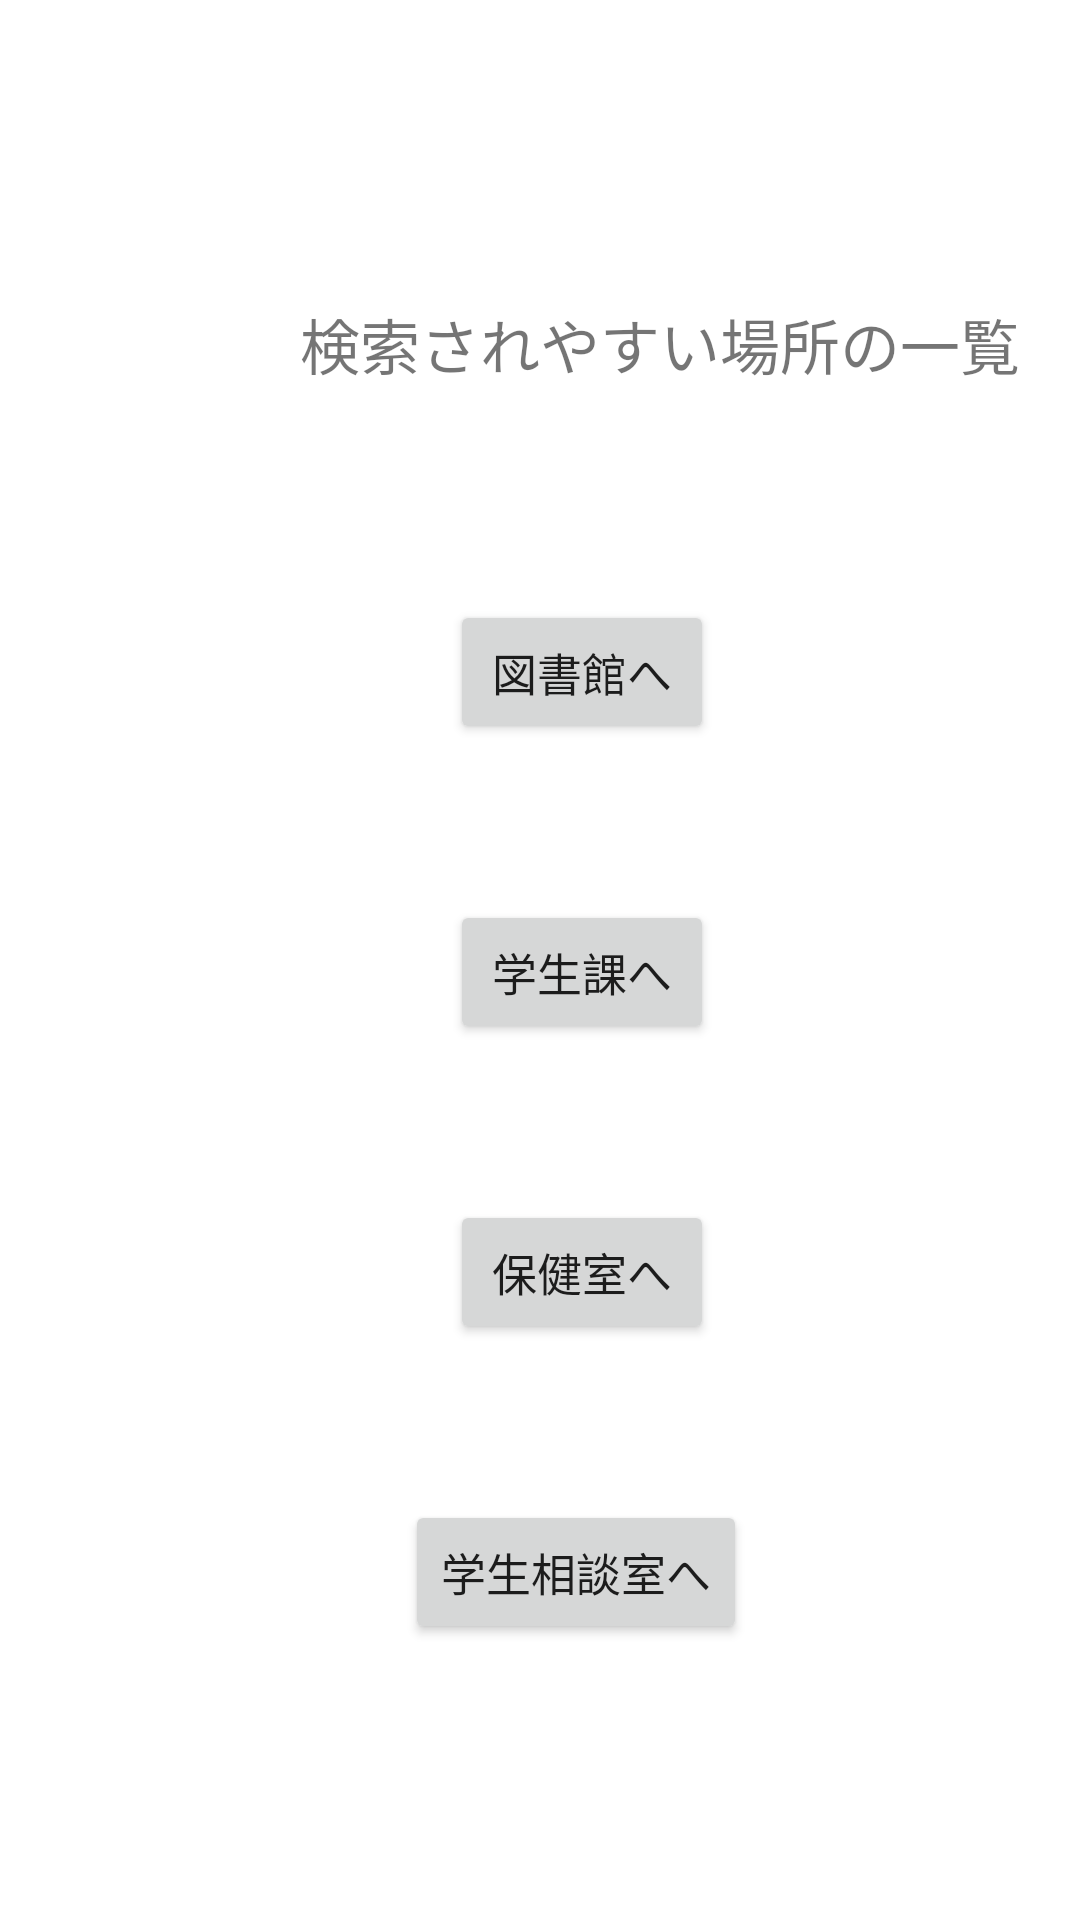

Produce the Android XML layout that renders to this screen, including the resource entries it uses.
<!-- AndroidManifest.xml: application theme Theme.Map -->
<!-- res/layout/activity_freq.xml -->
<?xml version="1.0" encoding="utf-8"?>
<androidx.constraintlayout.widget.ConstraintLayout xmlns:android="http://schemas.android.com/apk/res/android"
    xmlns:tools="http://schemas.android.com/tools"
    xmlns:app="http://schemas.android.com/apk/res-auto"
    android:layout_width="match_parent"
    android:layout_height="match_parent"
    tools:context=".FreqActivity"
    >

    <RelativeLayout
        android:layout_width="match_parent"
        android:layout_height="match_parent">

        <TextView
            android:layout_width="wrap_content"
            android:layout_height="wrap_content"
            android:text="検索されやすい場所の一覧"
            android:textSize="20sp"
            tools:ignore="MissingConstraints"
            android:layout_marginTop="100dp"
            android:layout_marginStart="100dp"/>


        <Button
            android:id="@+id/returnLib"
            android:layout_width="wrap_content"
            android:layout_height="wrap_content"
            android:text="図書館へ"
            android:textSize="15sp"
            tools:ignore="MissingConstraints"
            android:layout_marginTop="200dp"
            android:layout_marginStart="150dp"/>

        <Button
            android:id="@+id/returnStu"
            android:layout_width="wrap_content"
            android:layout_height="wrap_content"
            android:text="学生課へ"
            android:textSize="15sp"
            tools:ignore="MissingConstraints"
            android:layout_marginTop="300dp"
            android:layout_marginStart="150dp"/>

        <Button
            android:id="@+id/returnHealth"
            android:layout_width="wrap_content"
            android:layout_height="wrap_content"
            android:text="保健室へ"
            android:textSize="15sp"
            tools:ignore="MissingConstraints"
            android:layout_marginTop="400dp"
            android:layout_marginStart="150dp"/>

        <Button
            android:id="@+id/returnHealth2"
            android:layout_width="wrap_content"
            android:layout_height="wrap_content"
            android:text="学生相談室へ"
            android:textSize="15sp"
            tools:ignore="MissingConstraints"
            android:layout_marginTop="500dp"
            android:layout_marginStart="135dp"/>

    </RelativeLayout>


</androidx.constraintlayout.widget.ConstraintLayout>
<!-- resources referenced by this layout -->
<resources>
  <style name="Theme.Map" parent="Theme.MaterialComponents.DayNight.DarkActionBar">
          
          <item name="colorPrimary">@color/purple_500</item>
          <item name="colorPrimaryVariant">@color/purple_700</item>
          <item name="colorOnPrimary">@color/white</item>
          
          <item name="colorSecondary">@color/teal_200</item>
          <item name="colorSecondaryVariant">@color/teal_700</item>
          <item name="colorOnSecondary">@color/black</item>
          
          <item name="android:statusBarColor">?attr/colorPrimaryVariant</item>
          
  
          <item name="windowNoTitle">true</item>
          <item name="windowActionBar">false</item>
          <item name="android:windowFullscreen">true</item>
          <item name="android:windowContentOverlay">@null</item>
      </style>
  <!-- not gathered from this repository: default colours our renderer supplied (Android Studio template values) -->
  <color name="purple_500">#FF6200EE</color>
  <color name="purple_700">#FF3700B3</color>
  <color name="teal_200">#FF03DAC5</color>
  <color name="teal_700">#FF018786</color>
  <color name="black">#FF000000</color>
  <color name="white">#FFFFFFFF</color>
</resources>
